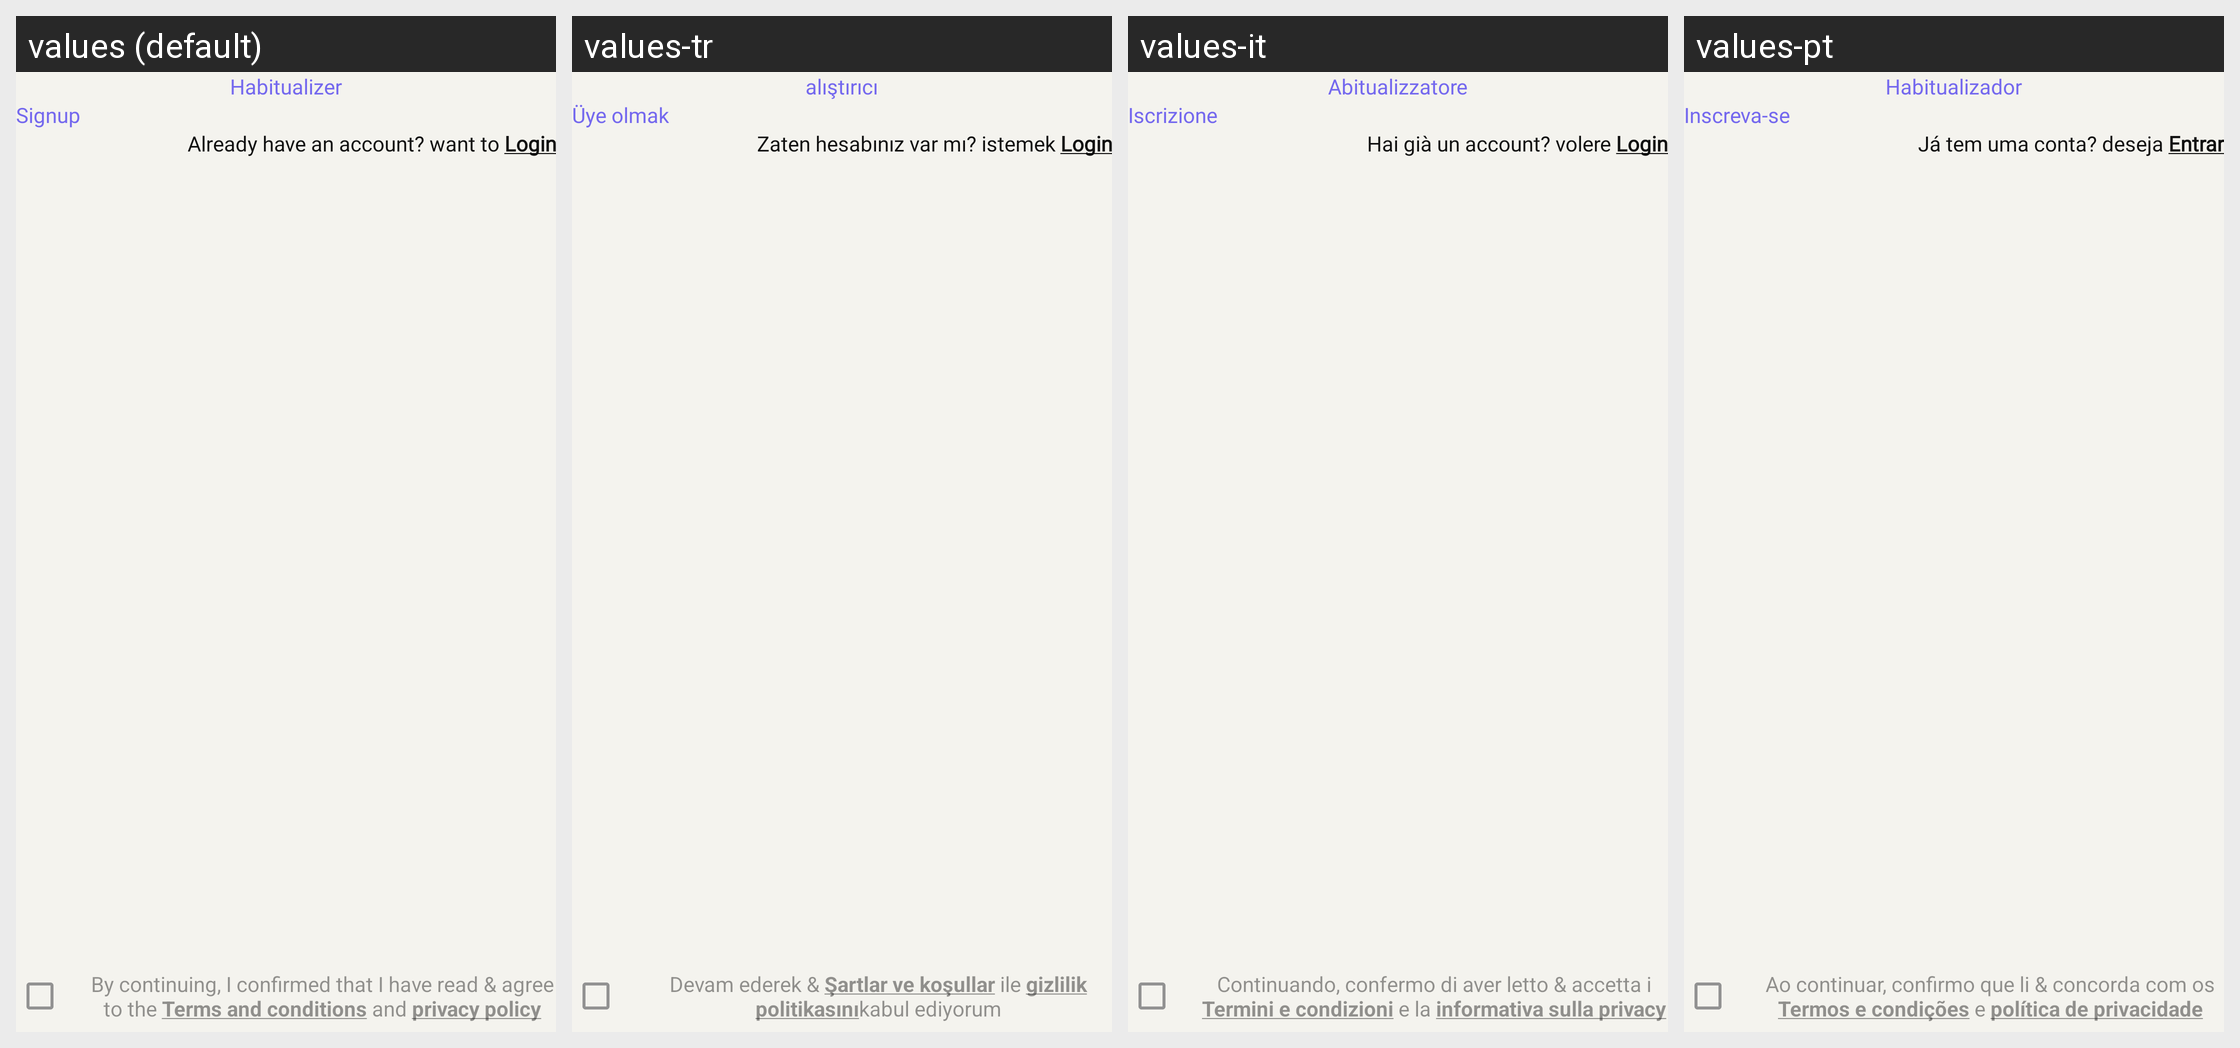

Here is an Android app screen in its default locale and in the app's own translations. Write out the translated-string differences for the strings that appear on this screen.
Android screen res/layout/activity_sign_up.xml rendered under 4 locales, left to right: values (default), values-tr, values-it, values-pt. Device: Nexus 5 (rendered at 1080×1920; each locale shown at half size, 540×960, under a caption strip naming it); theme AppTheme.
Other locales in the repository, not shown: values-ar, values-de, values-fr, values-hi, values-in, values-ja, values-ru.
Strings drawn on this screen, with the default value and each locale's value (text and hints the layout hard-codes, and strings that could not be matched under every locale, appear in the picture but are not listed):

habitualizer
  values: Habitualizer
  values-tr: alıştırıcı
  values-it: Abitualizzatore
  values-pt: Habitualizador

signup
  values: Signup
  values-tr: Üye olmak
  values-it: Iscrizione
  values-pt: Inscreva-se

signup_navigation_text
  values: Already have an account? want to Login
  values-tr: Zaten hesabınız var mı? istemek Login
  values-it: Hai già un account? volere Login
  values-pt: Já tem uma conta? deseja Entrar

privacy_policy_text
  values: By continuing, I confirmed that I have read & agree to the Terms and conditions and privacy policy
  values-tr: Devam ederek & Şartlar ve koşullar ile gizlilik politikasınıkabul ediyorum
  values-it: Continuando, confermo di aver letto & accetta i Termini e condizioni e la informativa sulla privacy
  values-pt: Ao continuar, confirmo que li & concorda com os Termos e condições e política de privacidade
